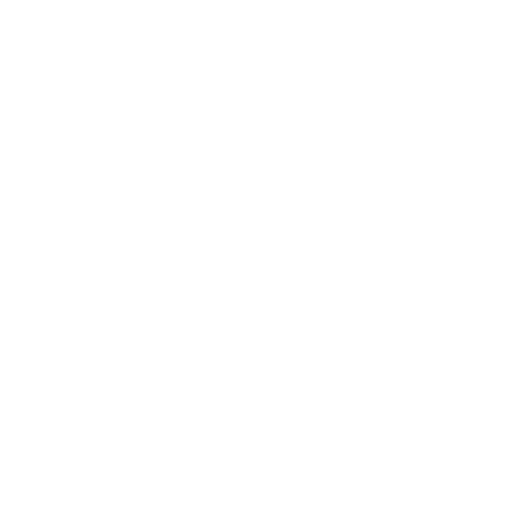
t = 0.00 s
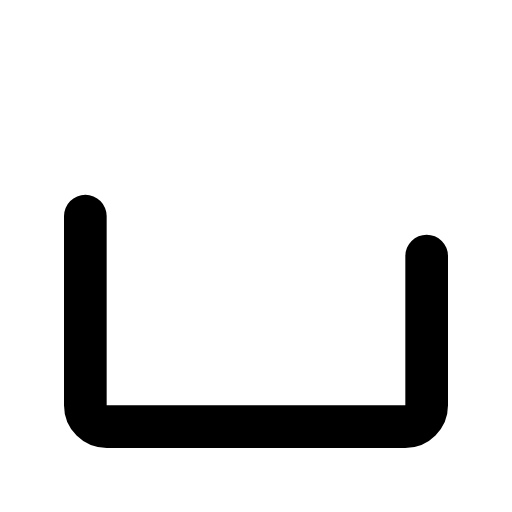
t = 0.30 s
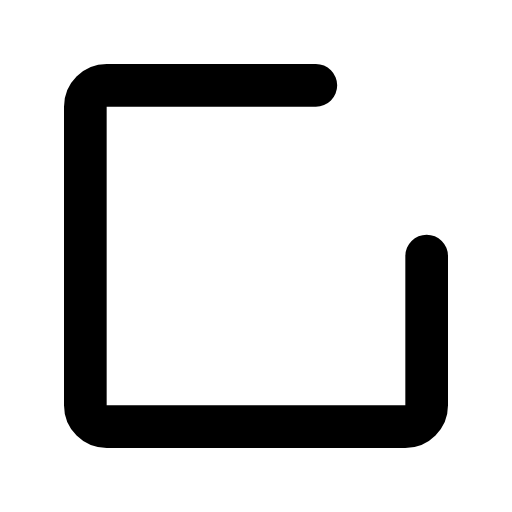
t = 0.45 s
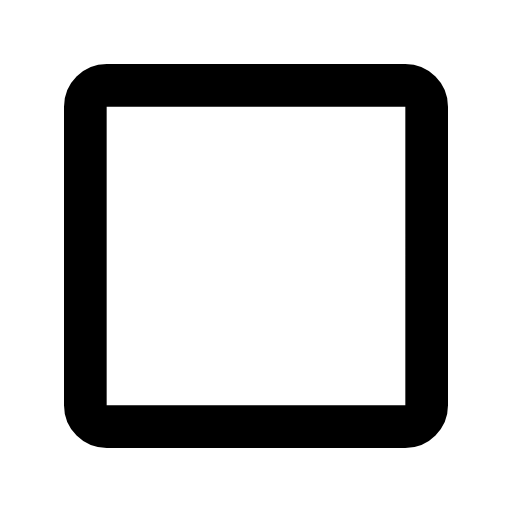
t = 0.70 s
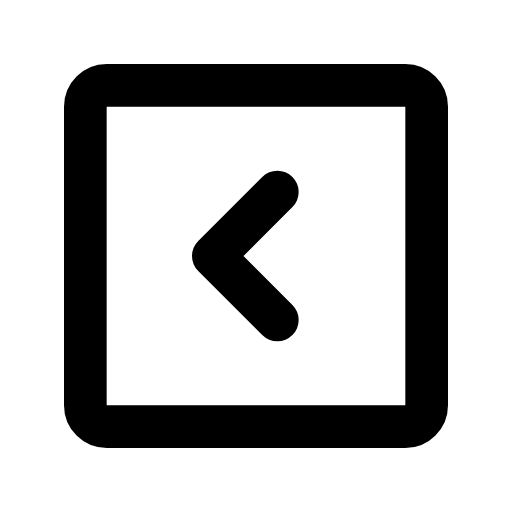
t = 1.00 s
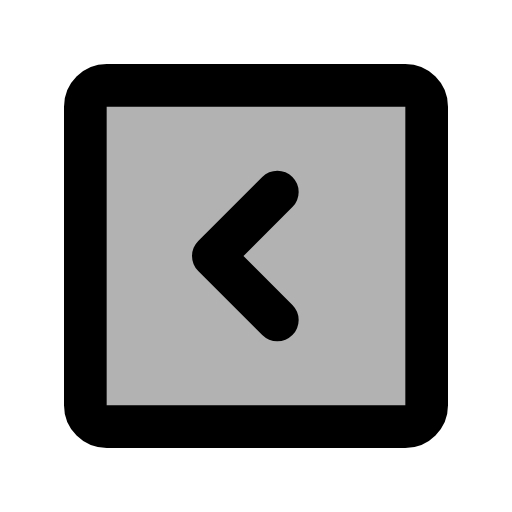
t = 1.25 s

The animated SVG that drew these frames (rendered in a browser with its animation timeline set to each time). Animation: 3 SMIL elements (animate=3); one cycle of 1.25 s.

<svg xmlns="http://www.w3.org/2000/svg" width="24" height="24" viewBox="0 0 24 24"><g stroke="currentColor" stroke-linecap="round" stroke-linejoin="round" stroke-width="2"><path fill="currentColor" fill-opacity="0" stroke-dasharray="66" d="M20 12v7c0 0.55 -0.45 1 -1 1h-14c-0.55 0 -1 -0.44 -1 -1v-14c0 -0.55 0.45 -1 1 -1h14c0.55 0 1 0.45 1 1Z"><animate fill="freeze" attributeName="stroke-dashoffset" dur="0.6s" values="66;0"/><animate fill="freeze" attributeName="fill-opacity" begin="1.1s" dur="0.15s" to=".3"/></path><path fill="none" stroke-dasharray="8" stroke-dashoffset="8" d="M10 12l3 -3M10 12l3 3"><animate fill="freeze" attributeName="stroke-dashoffset" begin="0.7s" dur="0.4s" to="0"/></path></g></svg>
